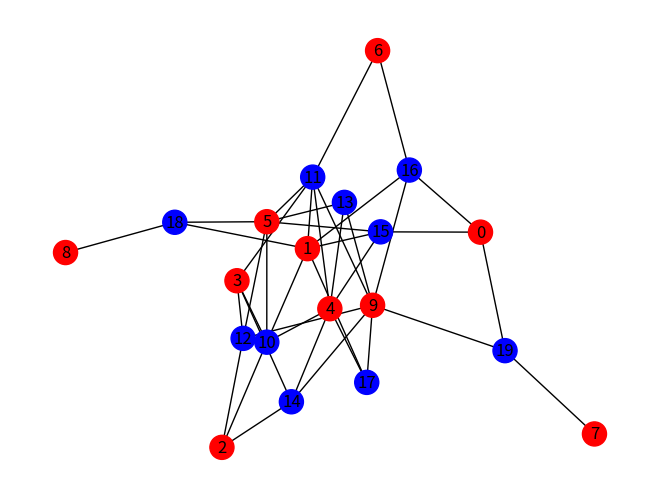

Write Python code to recreate this figure.
# import networkx as nx
# import matplotlib.pyplot as plt

# # Create an empty graph
# G = nx.Graph()

# # Add 20 nodes
# G.add_nodes_from(range(20))

# # Add 35 edges to make the graph denser
# G.add_edges_from([(0,1),(1,2),(2,3),(3,4),(4,5),(5,6),(6,7),(7,8),(8,9),(9,10),(10,11),(11,12),(12,13),(13,14),(14,15),(15,16),(16,17),(17,18),(18,19),(0,3),(3,6),(6,9),(9,12),(12,15),(15,18),(1,4),(4,7),(7,10),(10,13),(13,16),(16,19),(0,2),(2,4),(4,6),(6,8),(8,10),(10,12)])

# # Label every other node as "band" or "float"
# node_labels = {}
# for node in G.nodes():
#     if node % 2 == 0:
#         node_labels[node] = "band"
#     else:
#         node_labels[node] = "float"

# # Set the node labels as an attribute of the graph
# nx.set_node_attributes(G, node_labels, "label")

# # Separate the nodes into two sets based on their labels
# bands = {n for n,attrdict in G.nodes(data=True) if attrdict['label']=='band'}
# floats = set(G) - bands

# # Create a bipartite graph with the two node sets
# B = nx.Graph()
# B.add_nodes_from(bands, bipartite=0)
# B.add_nodes_from(floats, bipartite=1)
# B.add_edges_from(G.edges())

# # Draw the graph with a spring layout and save it as a PNG image
# pos = nx.spring_layout(B)
# nx.draw(B, pos=pos, with_labels=True)
# node_labels = nx.get_node_attributes(B, 'label')
# nx.draw_networkx_labels(B, pos, labels=node_labels)
# plt.savefig('bipartite_graph.png')
# plt.show()


import networkx as nx
import matplotlib.pyplot as plt
import random

# Set the number of nodes
num_nodes = 20

# Create an empty bipartite graph
G = nx.Graph()

# Add two sets of nodes, each with num_nodes/2 vertices
G.add_nodes_from(range(num_nodes//2), bipartite=0)
G.add_nodes_from(range(num_nodes//2, num_nodes), bipartite=1)

# Add random edges between the two sets of nodes
edges = []
for i in range(num_nodes//2):
    neighbors = random.sample(range(num_nodes//2, num_nodes), random.randint(1, num_nodes//2-1))
    edges += [(i, j) for j in neighbors]
G.add_edges_from(edges)

# Assign a color to each node based on its bipartite set
color_map = ['red' if G.nodes[n]['bipartite'] == 0 else 'blue' for n in G.nodes()]

# Draw the bipartite graph with labels and colors using a spring layout
pos = nx.spring_layout(G, seed=42)
nx.draw(G, pos, with_labels=True, node_color=color_map)

# Show the plot
plt.savefig('spring.png')
plt.show()
